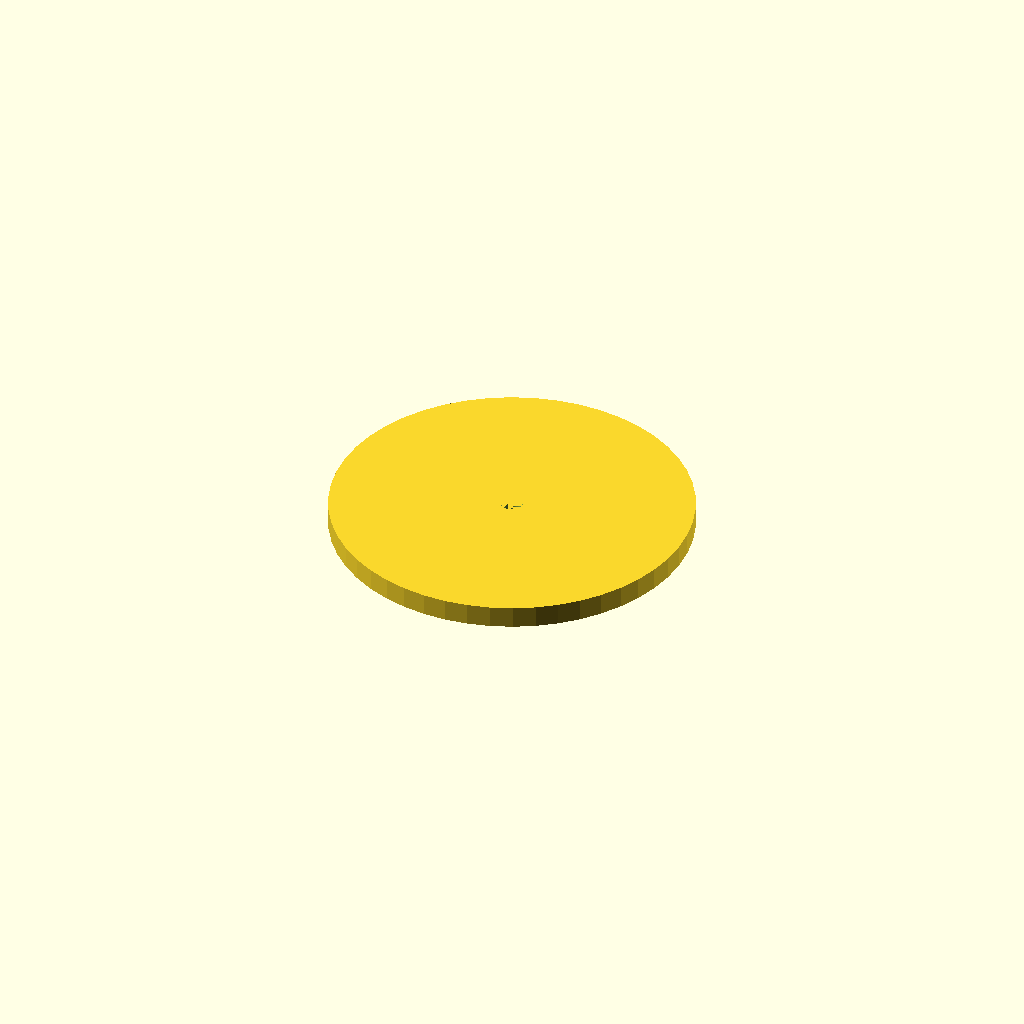
Cell 1: the model at its default parameters.
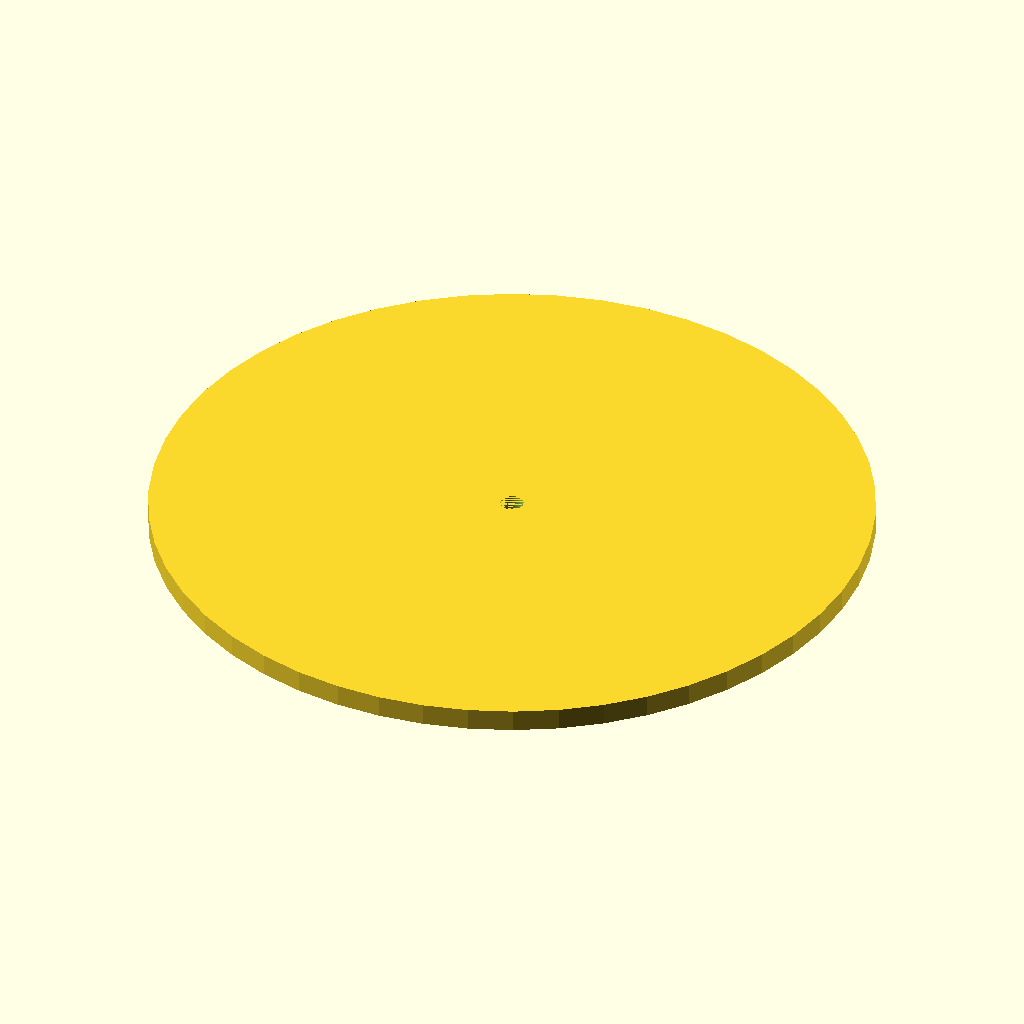
Cell 2: tube_radius = 24 (everything else at default).
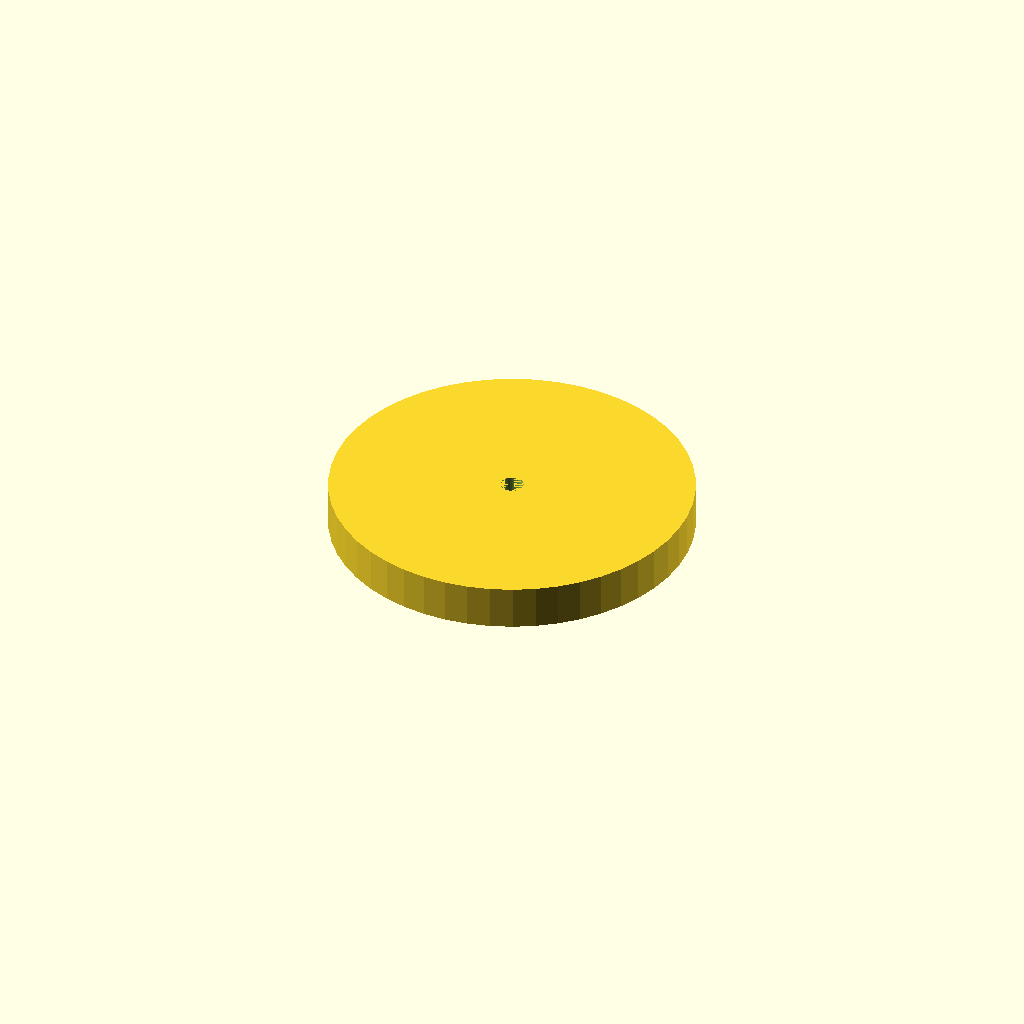
Cell 3: the same model with holder_height = 12.
One fixed orthographic camera (rotation 55°, 0°, 25°; colour scheme Cornfield) for every cell.
OpenSCAD source file scadFiles/1643407/2546337.scad:
$fn=50;

tube_radius = 12;

inner_tube_radius = 6.2;

holder_height = 6;

middle_rod = 4.05;

middle_rod_bottom = 3.1;

module top(){

    linear_extrude(height = holder_height){

        difference(){    

            circle(r = tube_radius*4+1);

            for (i=[1: 8]) {

                rotate([0,0,i*360/8]) {

                    translate([tube_radius*2.9,0,0]){

                        circle(r = tube_radius);

                    }

                }

            }

            

            for (i=[1: 5]) {

                rotate([0,0,i*360/5]) {

                    translate([inner_tube_radius*2.2,0,0]){

                        circle(r = inner_tube_radius);

                    }

                }

            }

            //middle_rod

            circle(r=middle_rod);

        }        

    }

}



module bottom(){

    difference(){    

        linear_extrude(height = holder_height){        

            circle(r = tube_radius*4+1);

        }

        linear_extrude(height = holder_height/2){

            for (i=[1: 8]) {

                rotate([0,0,i*360/8]) {

                    translate([12*2.9,0,0]){

                        circle(r = tube_radius);

                    }

                }

            }

            

            for (i=[1: 5]) {

                rotate([0,0,i*360/5]) {

                    translate([inner_tube_radius*2.2,0,0]){

                        circle(r = inner_tube_radius);

                    }

                }

            }           

        }

    //middle_rod    

         linear_extrude(height = holder_height){   

         

            circle(r=middle_rod_bottom);

         }

    }

}



translate([0,0,-50]){

//    top();

}

bottom();
Parameter table extracted from the source (name, type, default, range or options):
tube_radius: number, default 12
inner_tube_radius: number, default 6.2
holder_height: number, default 6
middle_rod: number, default 4.05
middle_rod_bottom: number, default 3.1
